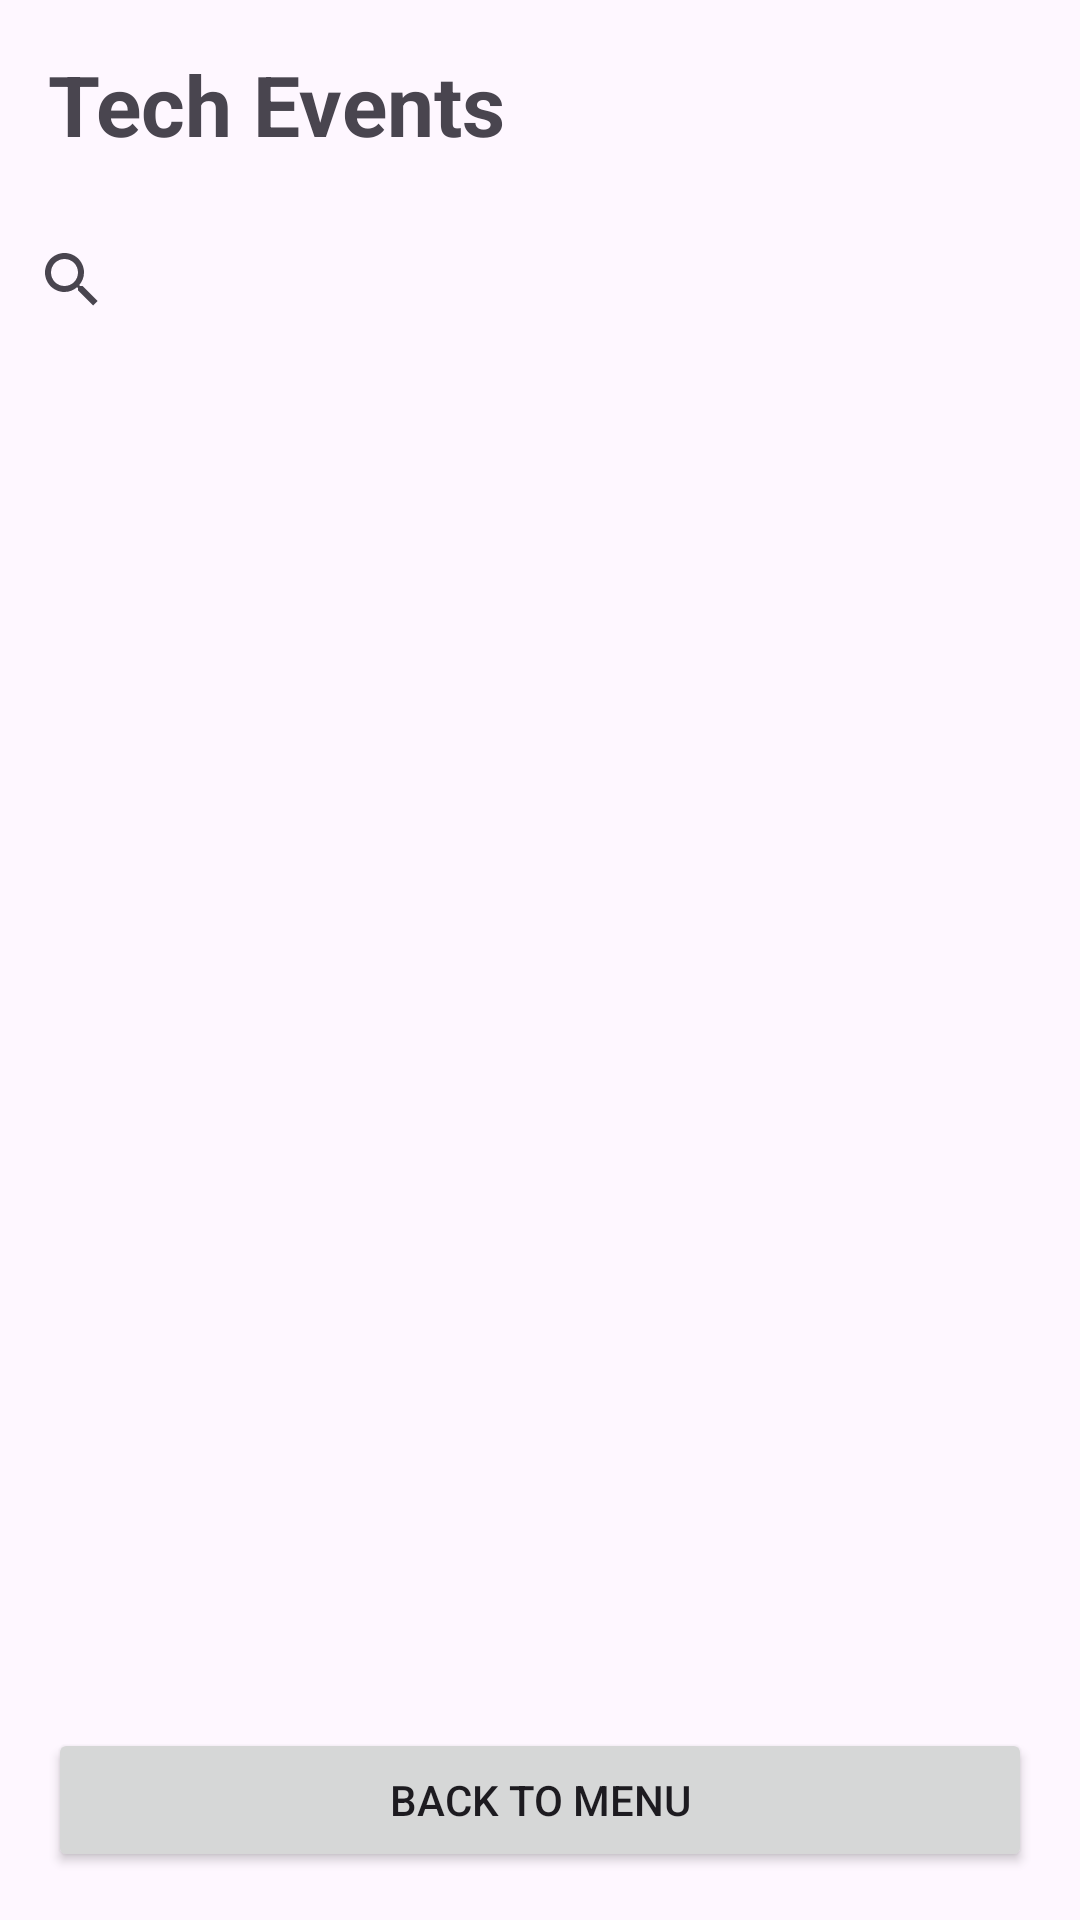

Here is an Android app screen rendered from its layout file. Give the layout XML and the strings, colors and styles it references.
<!-- AndroidManifest.xml: application theme Theme.Assgn1app -->
<!-- res/layout/activity_mark_list.xml -->
<?xml version="1.0" encoding="utf-8"?>
<androidx.constraintlayout.widget.ConstraintLayout
    xmlns:android="http://schemas.android.com/apk/res/android"
    xmlns:app="http://schemas.android.com/apk/res-auto"
    xmlns:tools="http://schemas.android.com/tools"
    android:id="@+id/main"
    android:layout_width="match_parent"
    android:layout_height="match_parent"
    tools:context=".main.MarkListActivity">

    <LinearLayout
        android:layout_width="match_parent"
        android:layout_height="match_parent"
        android:orientation="vertical">

        <TextView
            android:id="@+id/marksTitle"
            android:layout_width="match_parent"
            android:layout_height="wrap_content"
            android:text="Tech Events"
            android:textSize="28sp"
            android:textStyle="bold"
            android:padding="16dp" />

        <SearchView
            android:id="@+id/searchBar"
            android:layout_width="match_parent"
            android:layout_height="48dp" />

        <androidx.recyclerview.widget.RecyclerView
            android:id="@+id/marksRecyclerView"
            android:layout_width="match_parent"
            android:layout_height="0dp"
            android:layout_weight="1" />

        <Button
            android:id="@+id/returnButton"
            android:layout_width="match_parent"
            android:layout_height="wrap_content"
            android:layout_margin="16dp"
            android:text="Back to menu" />

    </LinearLayout>

</androidx.constraintlayout.widget.ConstraintLayout>
<!-- resources referenced by this layout -->
<resources>
  <style name="Theme.Assgn1app" parent="Base.Theme.Assgn1app" />
  <style name="Base.Theme.Assgn1app" parent="Theme.Material3.DayNight.NoActionBar">
          
          
      </style>
</resources>
